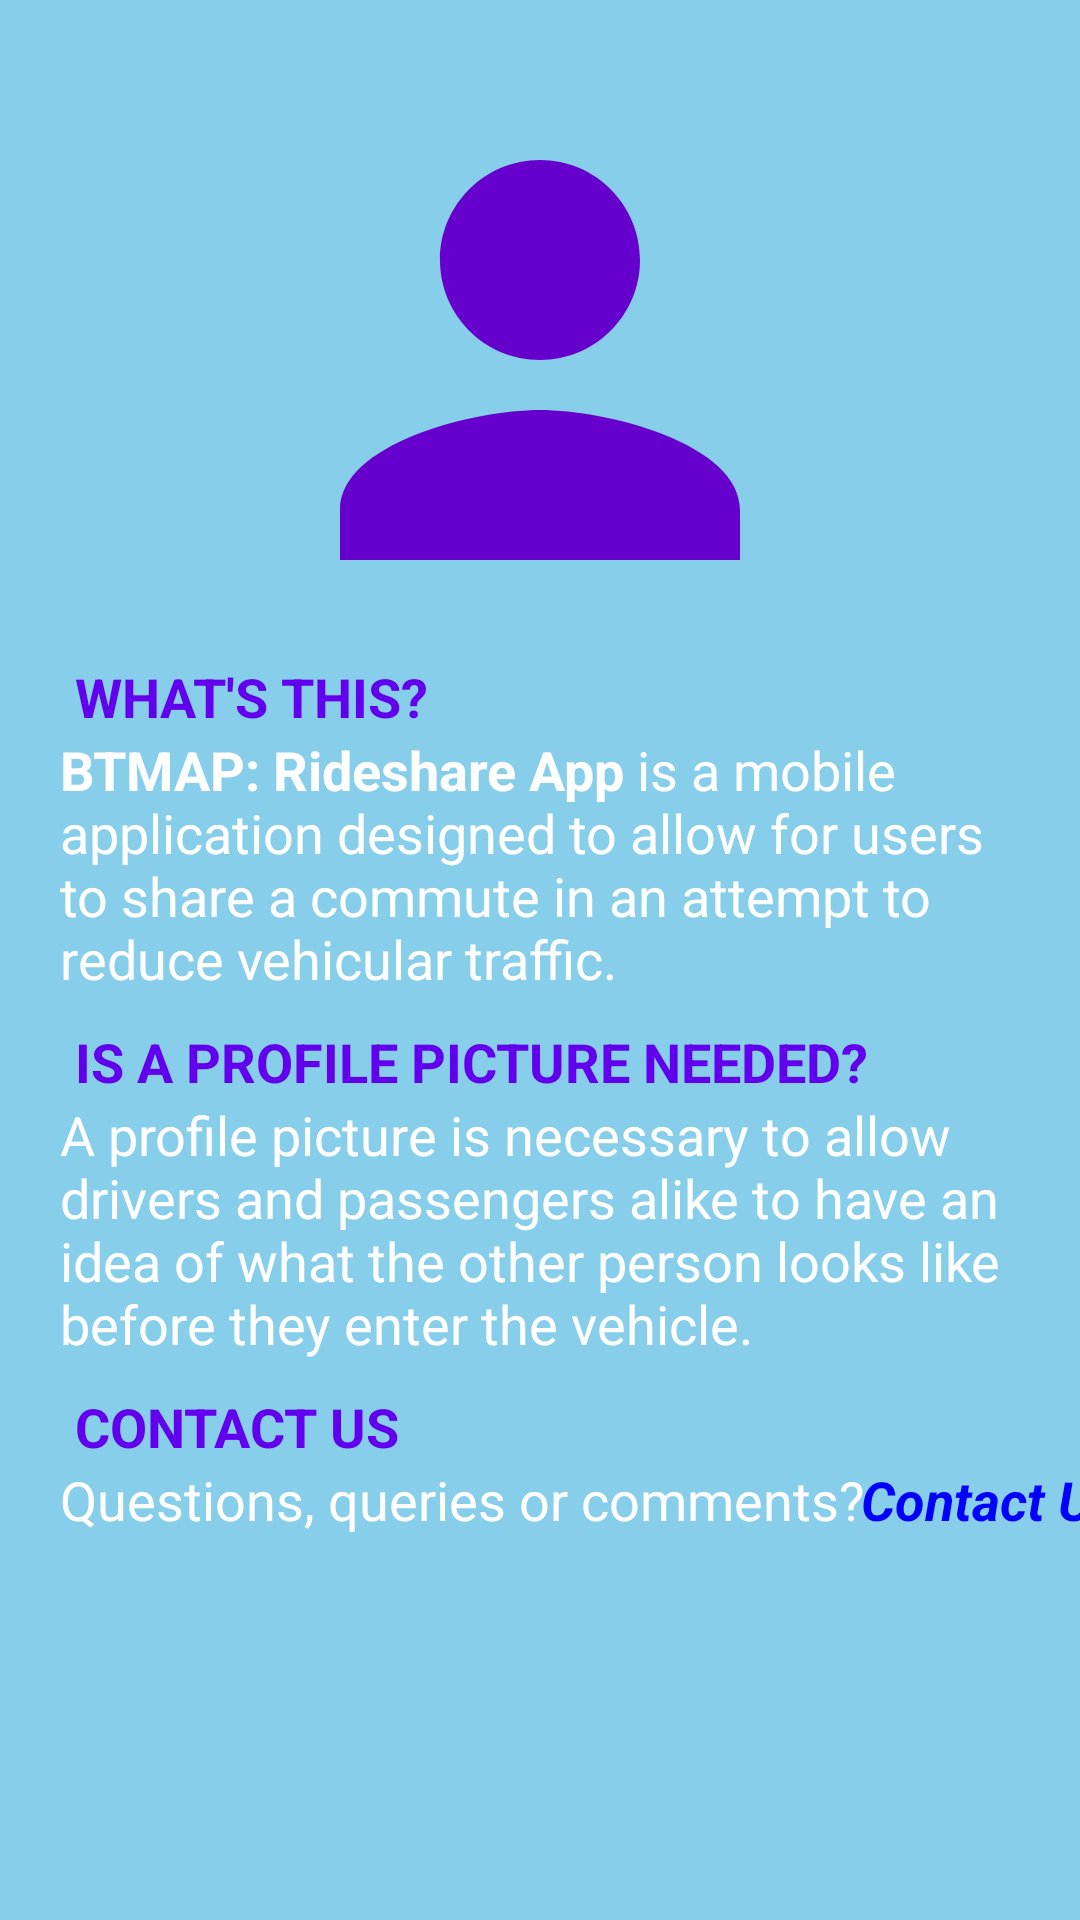

Here is an Android app screen rendered from its layout file. Give the layout XML and the strings, colors and styles it references.
<!-- AndroidManifest.xml: application theme Theme.BTMAP -->
<!-- res/layout/fragment_about_us.xml -->
<?xml version="1.0" encoding="utf-8"?>
<androidx.constraintlayout.widget.ConstraintLayout xmlns:android="http://schemas.android.com/apk/res/android"
    xmlns:app="http://schemas.android.com/apk/res-auto"
    xmlns:tools="http://schemas.android.com/tools"
    android:layout_width="match_parent"
    android:layout_height="match_parent"
    android:background="@color/SkyBlue"
tools:context=".views.fragments.aboutUs.AboutUsFragment">



<ImageView
    android:id="@+id/imageView"
    android:layout_width="200dp"
    android:layout_height="200dp"
    android:src="@drawable/person"
    android:layout_marginTop="20dp"
    app:layout_constraintEnd_toEndOf="parent"
    app:layout_constraintStart_toStartOf="parent"
    app:layout_constraintTop_toTopOf="parent" />

<TextView
    android:id="@+id/textView"
    android:layout_width="match_parent"
    android:layout_height="wrap_content"
    android:paddingStart="25dp"
    android:text="What's this?"
    android:textAllCaps="true"
    android:textColor="@color/purple_500"
    android:textSize="18sp"
    android:textStyle="bold"
    app:layout_constraintEnd_toEndOf="parent"
    app:layout_constraintStart_toStartOf="parent"
    app:layout_constraintTop_toBottomOf="@+id/imageView" />

<TextView
    android:id="@+id/textView2"
    android:layout_width="wrap_content"
    android:layout_height="wrap_content"
    android:paddingLeft="20dp"
    android:paddingRight="20dp"
    android:text="@string/rideshare_app"
    android:textColor="@color/white"
    android:textSize="18sp"
    app:layout_constraintEnd_toEndOf="parent"
    app:layout_constraintHorizontal_bias="0.0"
    app:layout_constraintStart_toStartOf="parent"
    app:layout_constraintTop_toBottomOf="@+id/textView" />

<TextView
    android:id="@+id/textView3"
    android:layout_width="match_parent"
    android:layout_height="wrap_content"
    android:paddingStart="25dp"
    android:layout_marginTop="10dp"
    android:text="Is a profile picture needed?"
    android:textAllCaps="true"
    android:textColor="@color/purple_500"
    android:textSize="18sp"
    android:textStyle="bold"
    app:layout_constraintTop_toBottomOf="@+id/textView2"
    tools:layout_editor_absoluteX="30dp" />

<TextView
    android:id="@+id/textView4"
    android:layout_width="wrap_content"
    android:layout_height="wrap_content"
    android:paddingLeft="20dp"
    android:paddingRight="20dp"
    android:text="@string/why_prof_photo"
    android:textColor="@color/white"
    android:textSize="18sp"
    app:layout_constraintEnd_toEndOf="parent"
    app:layout_constraintHorizontal_bias="0.0"
    app:layout_constraintStart_toStartOf="parent"
    app:layout_constraintTop_toBottomOf="@+id/textView3" />

<TextView
    android:id="@+id/textView5"
    android:layout_width="match_parent"
    android:layout_height="wrap_content"
    android:paddingStart="25dp"
    android:layout_marginTop="10dp"
    android:text="Contact Us"
    android:textAllCaps="true"
    android:textColor="@color/purple_500"
    android:textSize="18sp"
    android:textStyle="bold"
    app:layout_constraintTop_toBottomOf="@+id/textView4"
    tools:layout_editor_absoluteX="30dp" />

<TextView
    android:id="@+id/textView6"
    android:layout_width="wrap_content"
    android:layout_height="wrap_content"
    android:paddingLeft="20dp"
    android:paddingRight="0dp"
    android:text="@string/contact_us"
    android:textColor="@color/white"
    android:textSize="18sp"
    app:layout_constraintStart_toStartOf="parent"
    app:layout_constraintTop_toBottomOf="@+id/textView5" />

<TextView
    android:id="@+id/link"
    android:layout_width="wrap_content"
    android:layout_height="wrap_content"
    android:text="@string/contact_us_link"
    android:textColor="@color/Blue"
    android:textSize="18sp"
    app:layout_constraintEnd_toEndOf="parent"
    app:layout_constraintHorizontal_bias="0.1"
    app:layout_constraintStart_toEndOf="@+id/textView6"
    app:layout_constraintTop_toBottomOf="@+id/textView5" />

</androidx.constraintlayout.widget.ConstraintLayout>
<!-- resources referenced by this layout -->
<resources>
  <color name="Blue">#0000FF</color>
  <color name="SkyBlue">#87CEEB</color>
  <color name="purple_500">#FF6200EE</color>
  <color name="white">#FFFFFF</color>
  <!-- drawable person (drawable) -->
  <vector android:height="24dp" android:tint="#6600CD"
      android:viewportHeight="24" android:viewportWidth="24"
      android:width="24dp" xmlns:android="http://schemas.android.com/apk/res/android">
      <path android:fillColor="@android:color/white" android:pathData="M12,12c2.21,0 4,-1.79 4,-4s-1.79,-4 -4,-4 -4,1.79 -4,4 1.79,4 4,4zM12,14c-2.67,0 -8,1.34 -8,4v2h16v-2c0,-2.66 -5.33,-4 -8,-4z"/>
  </vector>
  <string name="contact_us">Questions, queries or comments?</string>
  <string name="contact_us_link"><b><i>Contact Us</i></b></string>
  <string name="rideshare_app"><b>BTMAP: Rideshare App</b> is a mobile application designed to allow for users to share a commute in an attempt to reduce vehicular traffic. </string>
  <string name="why_prof_photo">A profile picture is necessary to allow drivers and passengers alike to have an idea of what the other person looks like before they enter the vehicle.</string>
  <style name="Theme.BTMAP" parent="Theme.MaterialComponents.DayNight.DarkActionBar">
          
          <item name="colorPrimary">@color/purple_500</item>
          <item name="colorPrimaryVariant">@color/purple_700</item>
          <item name="colorOnPrimary">@color/white</item>
          
          <item name="colorSecondary">@color/teal_200</item>
          <item name="colorSecondaryVariant">@color/teal_700</item>
          <item name="colorOnSecondary">@color/black</item>
          
          <item name="android:statusBarColor" tools:targetApi="l">?attr/colorPrimaryVariant</item>
          
      </style>
  <color name="purple_700">#FF3700B3</color>
  <color name="teal_200">#FF03DAC5</color>
  <color name="teal_700">#FF018786</color>
  <color name="black">#000000</color>
</resources>
